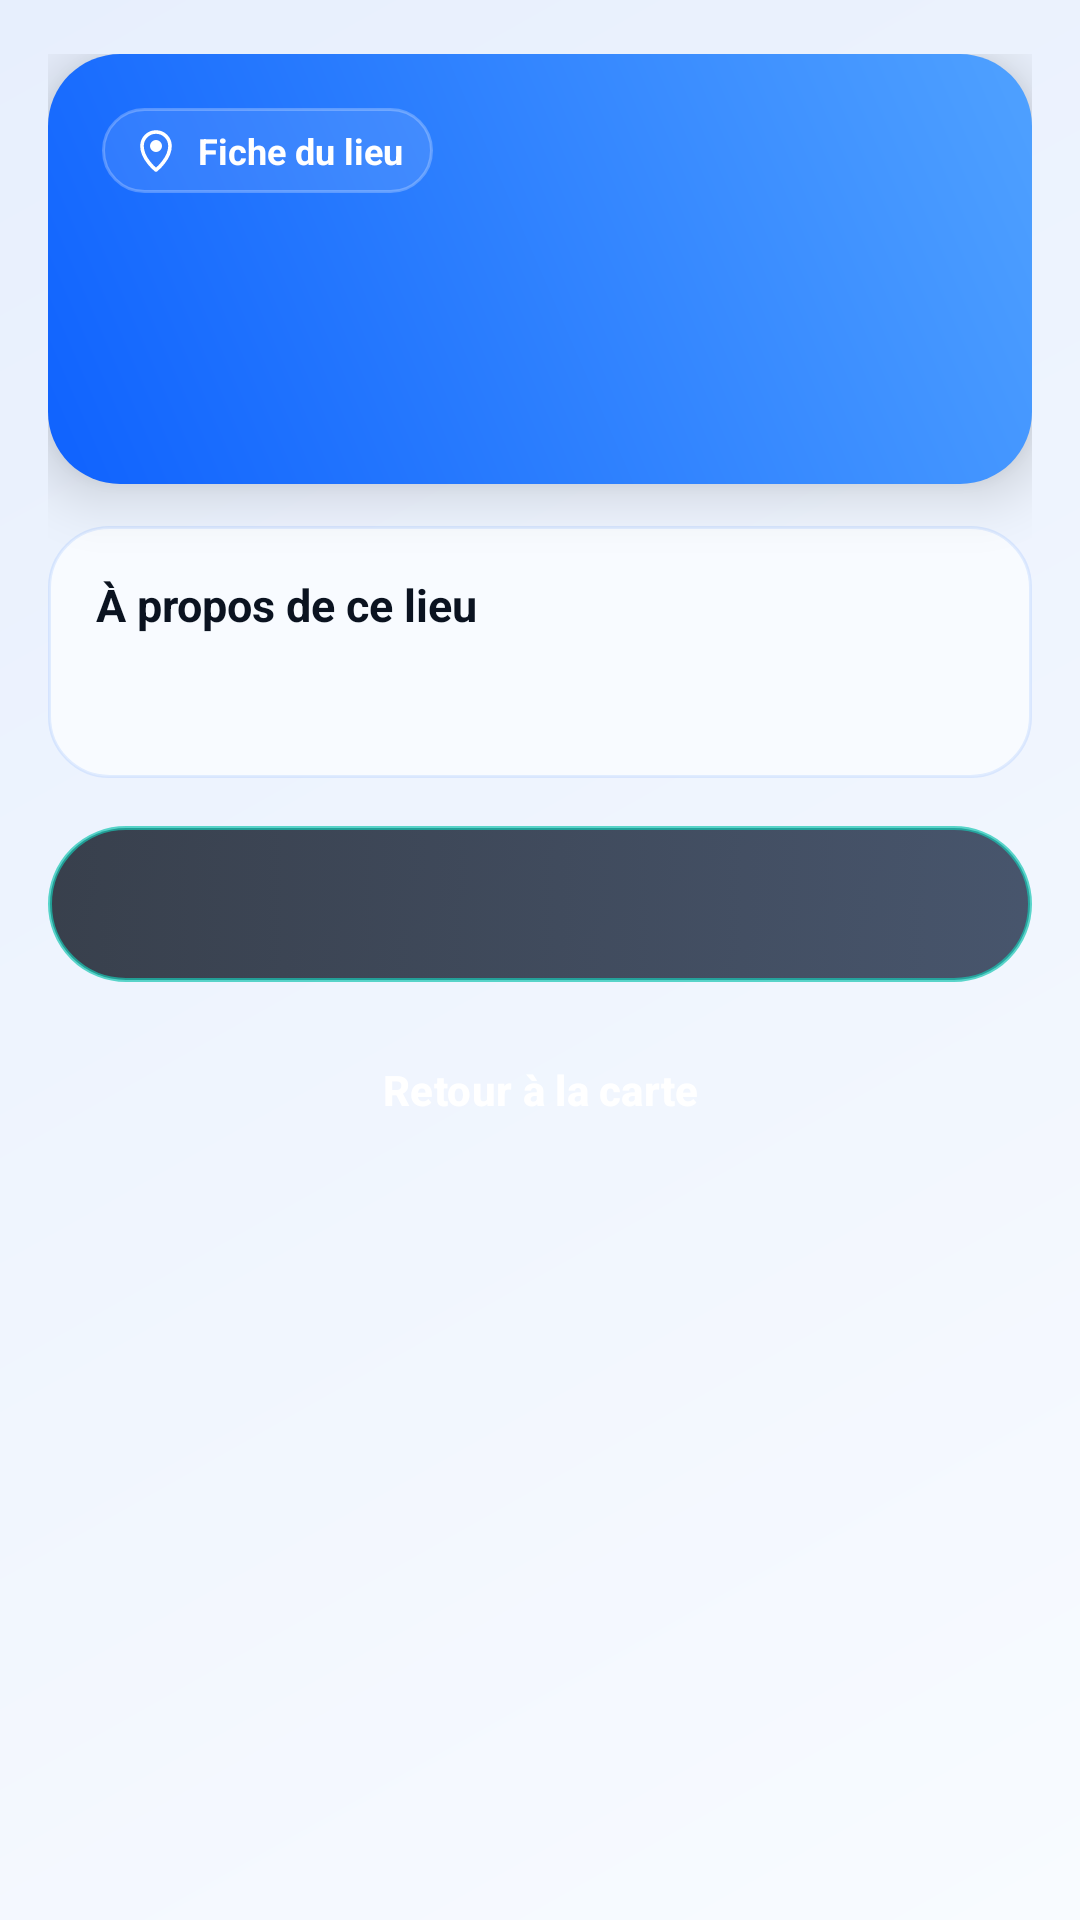

Layout XML and referenced resources for this Android screen:
<!-- AndroidManifest.xml: activity theme Theme.Projet_android -->
<!-- res/layout/activity_guide.xml -->
<?xml version="1.0" encoding="utf-8"?>
<ScrollView xmlns:android="http://schemas.android.com/apk/res/android"
    xmlns:app="http://schemas.android.com/apk/res-auto"
    android:layout_width="match_parent"
    android:layout_height="match_parent"
    android:background="@drawable/bg_guide_screen"
    android:clipToPadding="false"
    android:paddingBottom="20dp">

    <LinearLayout
        android:layout_width="match_parent"
        android:layout_height="wrap_content"
        android:orientation="vertical"
        android:paddingStart="16dp"
        android:paddingTop="18dp"
        android:paddingEnd="16dp">

        <LinearLayout
            android:layout_width="match_parent"
            android:layout_height="wrap_content"
            android:background="@drawable/bg_guide_header_card"
            android:elevation="12dp"
            android:orientation="vertical"
            android:padding="18dp">

            <LinearLayout
                android:layout_width="wrap_content"
                android:layout_height="wrap_content"
                android:background="@drawable/bg_info_tag"
                android:gravity="center_vertical"
                android:orientation="horizontal"
                android:paddingStart="10dp"
                android:paddingTop="6dp"
                android:paddingEnd="10dp"
                android:paddingBottom="6dp">

                <ImageView
                    android:layout_width="16dp"
                    android:layout_height="16dp"
                    android:contentDescription="@null"
                    android:src="@drawable/ic_pin_line"
                    app:tint="@android:color/white" />

                <TextView
                    android:layout_width="wrap_content"
                    android:layout_height="wrap_content"
                    android:layout_marginStart="6dp"
                    android:text="@string/guide_header_badge"
                    android:textColor="@android:color/white"
                    android:textSize="12sp"
                    android:textStyle="bold" />
            </LinearLayout>

            <TextView
                android:id="@+id/guideTitleText"
                android:layout_width="match_parent"
                android:layout_height="wrap_content"
                android:layout_marginTop="14dp"
                android:textColor="@android:color/white"
                android:textSize="27sp"
                android:textStyle="bold" />

            <TextView
                android:id="@+id/guideAddressText"
                android:layout_width="match_parent"
                android:layout_height="wrap_content"
                android:layout_marginTop="10dp"
                android:textColor="#EBF3FF"
                android:textSize="14sp" />
        </LinearLayout>

        <LinearLayout
            android:layout_width="match_parent"
            android:layout_height="wrap_content"
            android:layout_marginTop="14dp"
            android:background="@drawable/bg_guide_section_card"
            android:elevation="8dp"
            android:orientation="vertical"
            android:padding="16dp">

            <TextView
                android:layout_width="match_parent"
                android:layout_height="wrap_content"
                android:text="@string/guide_about_title"
                android:textColor="@color/text_primary"
                android:textSize="15sp"
                android:textStyle="bold" />

            <TextView
                android:id="@+id/guideDescriptionText"
                android:layout_width="match_parent"
                android:layout_height="wrap_content"
                android:layout_marginTop="10dp"
                android:lineSpacingExtra="2dp"
                android:textColor="@color/text_secondary"
                android:textSize="16sp" />
        </LinearLayout>

        <com.google.android.material.button.MaterialButton
            android:id="@+id/guidePlayAudioButton"
            android:layout_width="match_parent"
            android:layout_height="52dp"
            android:layout_marginTop="16dp"
            android:background="@drawable/bg_button_chip_accent"
            android:drawableStart="@drawable/ic_play_line"
            android:drawablePadding="8dp"
            android:paddingStart="12dp"
            android:paddingEnd="12dp"
            android:textAllCaps="false"
            android:textColor="@android:color/white"
            android:textStyle="bold"
            app:backgroundTint="@null"
            app:iconTint="@android:color/white" />

        <com.google.android.material.button.MaterialButton
            android:id="@+id/guideCloseButton"
            android:layout_width="match_parent"
            android:layout_height="52dp"
            android:layout_marginTop="10dp"
            android:background="@drawable/bg_button_chip"
            android:drawableStart="@drawable/ic_back_line"
            android:drawablePadding="8dp"
            android:paddingStart="12dp"
            android:paddingEnd="12dp"
            android:text="@string/guide_close"
            android:textAllCaps="false"
            android:textColor="@android:color/white"
            android:textStyle="bold"
            app:backgroundTint="@null"
            app:iconTint="@android:color/white" />
    </LinearLayout>
</ScrollView>
<!-- resources referenced by this layout -->
<resources>
  <color name="text_primary">#FF0B1320</color>
  <color name="text_secondary">#FF475569</color>
  <!-- drawable bg_guide_header_card (drawable) -->
  <?xml version="1.0" encoding="utf-8"?>
  <shape xmlns:android="http://schemas.android.com/apk/res/android"
      android:shape="rectangle">
      <gradient
          android:angle="45"
          android:endColor="#FF4FA1FF"
          android:startColor="#FF0F62FE" />
      <corners android:radius="24dp" />
  </shape>
  <!-- drawable bg_guide_screen (drawable) -->
  <?xml version="1.0" encoding="utf-8"?>
  <shape xmlns:android="http://schemas.android.com/apk/res/android"
      android:shape="rectangle">
      <gradient
          android:angle="135"
          android:endColor="#FFE7EFFD"
          android:startColor="#FFF8FBFF" />
  </shape>
  <!-- drawable bg_guide_section_card (drawable) -->
  <?xml version="1.0" encoding="utf-8"?>
  <shape xmlns:android="http://schemas.android.com/apk/res/android"
      android:shape="rectangle">
      <solid android:color="@color/surface_card" />
      <corners android:radius="20dp" />
      <stroke
          android:width="1dp"
          android:color="#1A0F62FE" />
  </shape>
  <!-- drawable bg_info_tag (drawable) -->
  <?xml version="1.0" encoding="utf-8"?>
  <shape xmlns:android="http://schemas.android.com/apk/res/android"
      android:shape="rectangle">
      <solid android:color="#1AFFFFFF" />
      <corners android:radius="999dp" />
      <stroke
          android:width="1dp"
          android:color="#40FFFFFF" />
  </shape>
  <!-- drawable ic_back_line (drawable) -->
  <?xml version="1.0" encoding="utf-8"?>
  <vector xmlns:android="http://schemas.android.com/apk/res/android"
      android:width="24dp"
      android:height="24dp"
      android:viewportWidth="24"
      android:viewportHeight="24">
      <path
          android:fillColor="@android:color/transparent"
          android:pathData="M15,6l-6,6l6,6"
          android:strokeColor="@android:color/white"
          android:strokeLineCap="round"
          android:strokeLineJoin="round"
          android:strokeWidth="2.2" />
  </vector>
  <!-- drawable ic_pin_line (drawable) -->
  <?xml version="1.0" encoding="utf-8"?>
  <vector xmlns:android="http://schemas.android.com/apk/res/android"
      android:width="24dp"
      android:height="24dp"
      android:viewportWidth="24"
      android:viewportHeight="24">
      <path
          android:fillColor="@android:color/transparent"
          android:pathData="M12,22c0,0 -7,-5.5 -7,-12a7,7 0,1 1,14 0c0,6.5 -7,12 -7,12z"
          android:strokeColor="@android:color/white"
          android:strokeLineCap="round"
          android:strokeLineJoin="round"
          android:strokeWidth="1.8" />
      <path
          android:fillColor="@android:color/white"
          android:pathData="M12,13a3,3 0,1 0,0 -6a3,3 0,1 0,0 6z" />
  </vector>
  <!-- drawable ic_play_line (drawable) -->
  <?xml version="1.0" encoding="utf-8"?>
  <vector xmlns:android="http://schemas.android.com/apk/res/android"
      android:width="24dp"
      android:height="24dp"
      android:viewportWidth="24"
      android:viewportHeight="24">
      <path
          android:fillColor="@android:color/white"
          android:pathData="M8,5.5v13a1,1 0,0 0,1.5 0.9l9.8,-6.5a1,1 0,0 0,0 -1.7L9.5,4.6A1,1 0,0 0,8 5.5z" />
  </vector>
  <string name="guide_about_title">À propos de ce lieu</string>
  <string name="guide_close">Retour à la carte</string>
  <string name="guide_header_badge">Fiche du lieu</string>
  <style name="Theme.Projet_android" parent="Theme.Material3.DayNight.NoActionBar">
          <item name="android:statusBarColor">@android:color/transparent</item>
          <item name="android:navigationBarColor">@android:color/transparent</item>
          <item name="android:windowLightStatusBar">false</item>
      </style>
  <color name="surface_card">#FFF8FBFF</color>
</resources>
